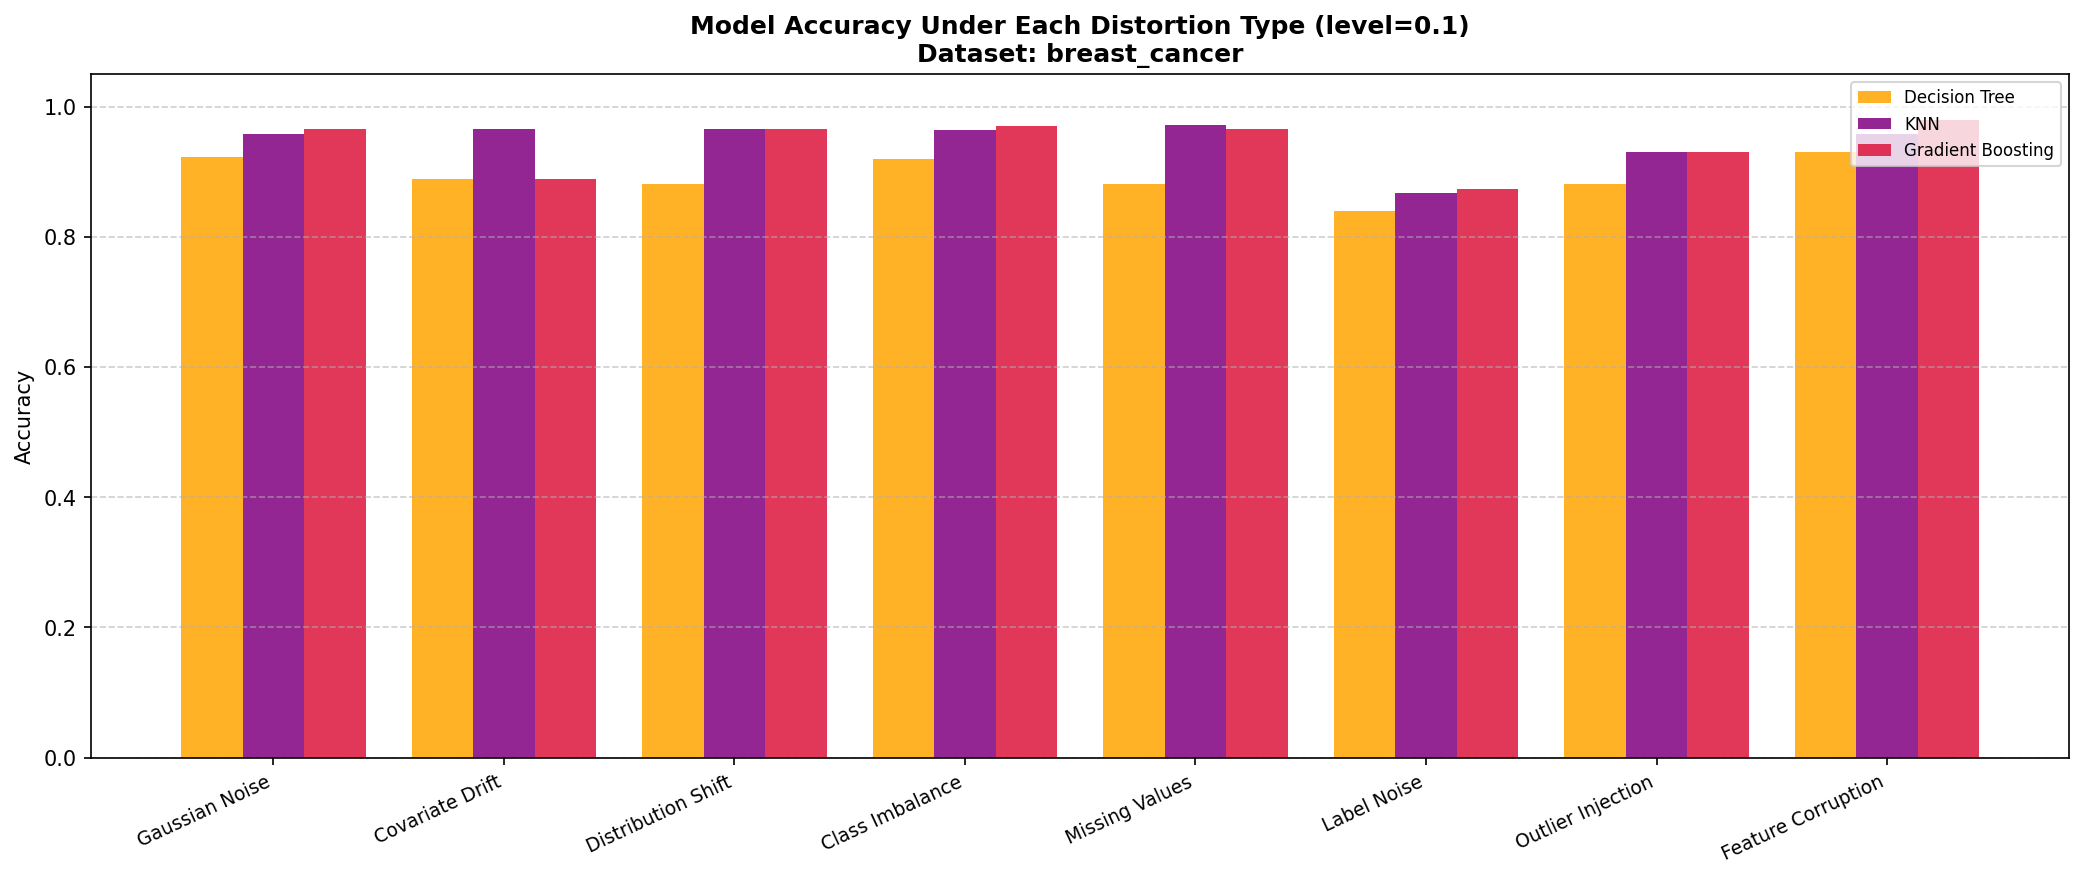

Values plotted in this chart, from the file beside it:
Distortion, DT Acc, DT F1, DT AUC, K Acc, K F1, K AUC, GB Acc, GB F1, GB AUC
Gaussian Noise, 0.923, 0.918, 0.923, 0.958, 0.955, 0.995, 0.965, 0.963, 0.999
Covariate Drift, 0.888, 0.885, 0.907, 0.965, 0.963, 0.992, 0.888, 0.886, 0.998
Distribution Shift, 0.881, 0.875, 0.882, 0.965, 0.962, 0.98, 0.965, 0.963, 0.997
Class Imbalance, 0.92, 0.912, 0.919, 0.964, 0.959, 0.983, 0.971, 0.968, 0.998
Missing Values, 0.881, 0.875, 0.882, 0.972, 0.97, 0.983, 0.965, 0.963, 0.998
Label Noise, 0.839, 0.831, 0.832, 0.867, 0.857, 0.873, 0.874, 0.867, 0.866
Outlier Injection, 0.881, 0.873, 0.875, 0.93, 0.924, 0.974, 0.93, 0.927, 0.985
Feature Corruption, 0.93, 0.926, 0.929, 0.958, 0.955, 0.983, 0.979, 0.978, 0.999
